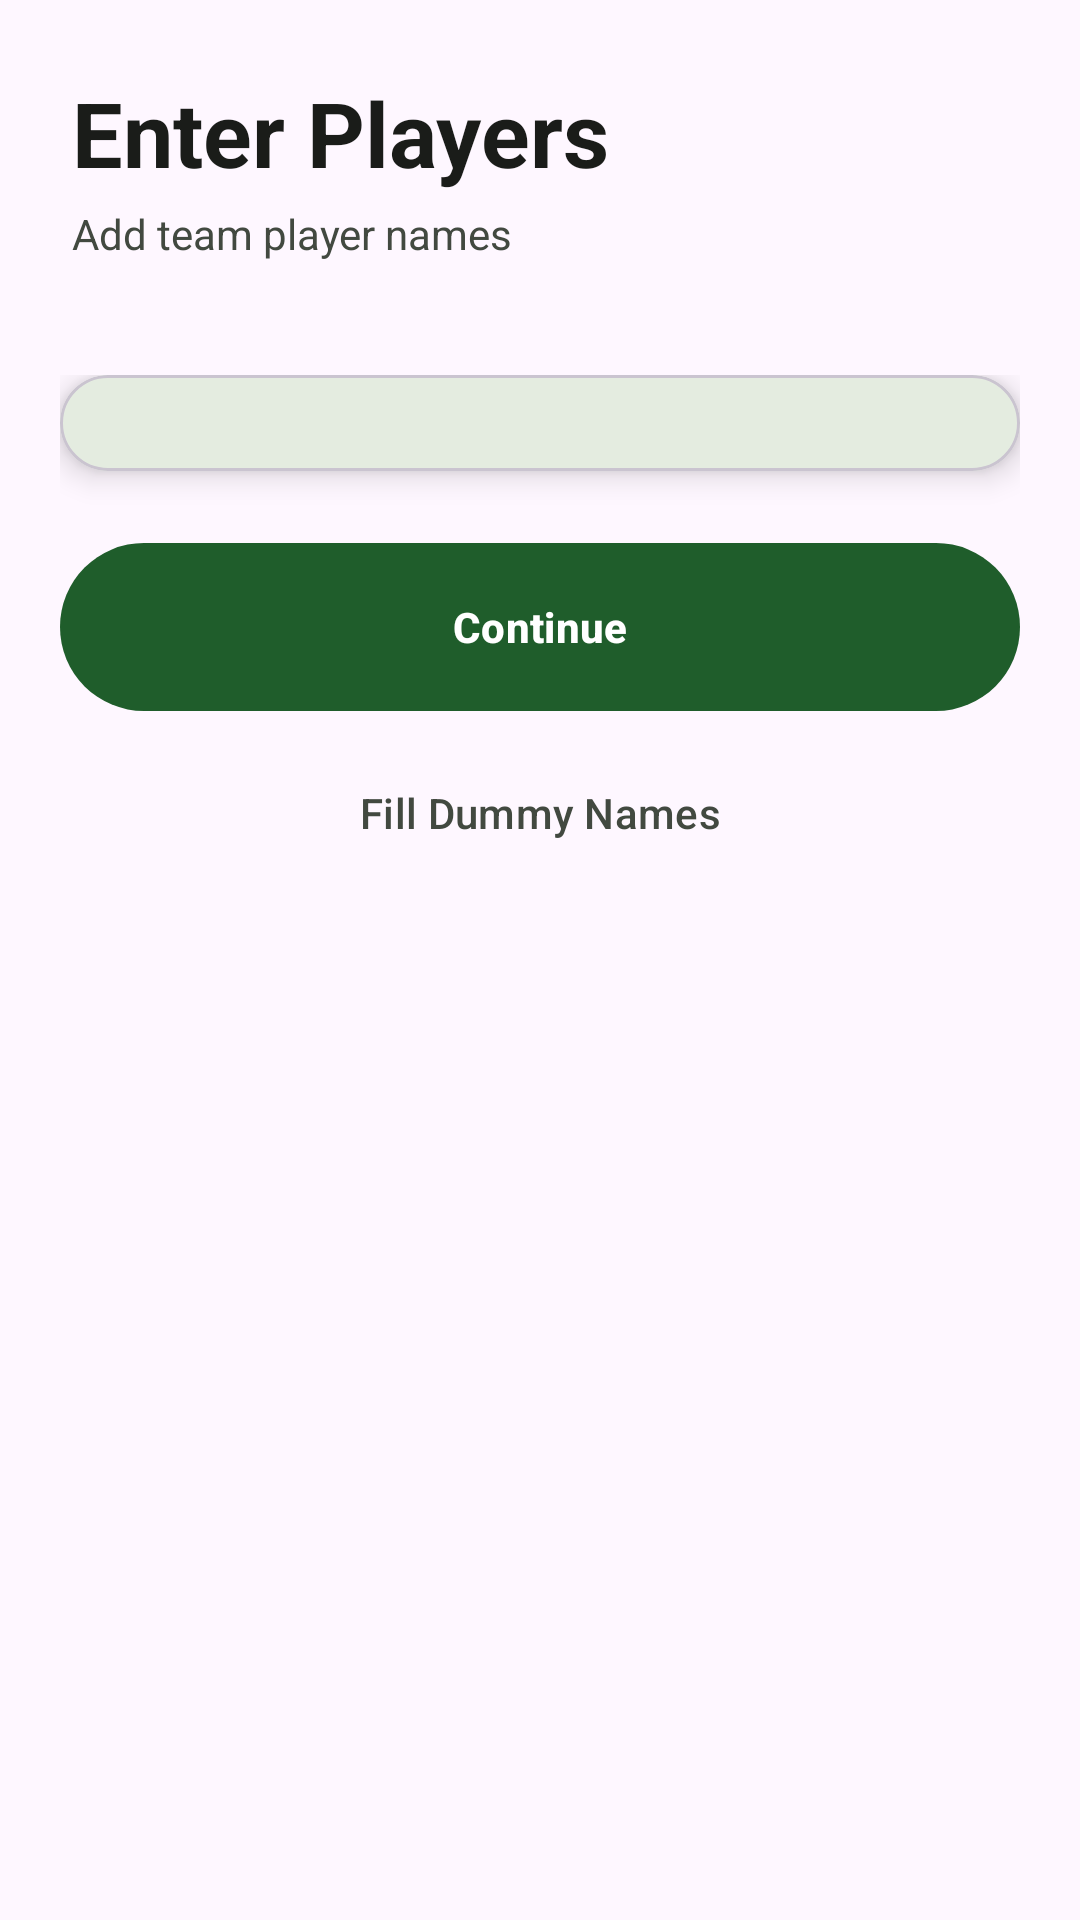

Here is an Android app screen rendered from its layout file. Give the layout XML and the strings, colors and styles it references.
<!-- AndroidManifest.xml: application theme Theme.CricScore -->
<!-- res/layout/activity_players_setup.xml -->
<?xml version="1.0" encoding="utf-8"?>
<androidx.coordinatorlayout.widget.CoordinatorLayout
    xmlns:android="http://schemas.android.com/apk/res/android"
    xmlns:app="http://schemas.android.com/apk/res-auto"
    android:layout_width="match_parent"
    android:layout_height="match_parent"
    android:background="?android:attr/colorBackground">

    
    <LinearLayout
        android:layout_width="match_parent"
        android:layout_height="wrap_content"
        android:orientation="vertical"
        android:padding="24dp">

        <TextView
            android:id="@+id/tvEnterPlayersTitle"
            android:layout_width="wrap_content"
            android:layout_height="wrap_content"
            android:text="Enter Players"
            android:textSize="30sp"
            android:textStyle="bold"
            android:textColor="?android:attr/textColorPrimary"/>

        <TextView
            android:id="@+id/tvEnterPlayersSubtitle"
            android:layout_width="wrap_content"
            android:layout_height="wrap_content"
            android:text="Add team player names"
            android:textSize="14sp"
            android:textColor="?android:attr/textColorSecondary"
            android:layout_marginTop="4dp"/>
    </LinearLayout>

    
    <androidx.core.widget.NestedScrollView
        android:layout_width="match_parent"
        android:layout_height="match_parent"
        android:layout_marginTop="105dp">

        <LinearLayout
            android:id="@+id/llPlayersContainer"
            android:layout_width="match_parent"
            android:layout_height="wrap_content"
            android:orientation="vertical"
            android:padding="20dp">

            
            <com.google.android.material.card.MaterialCardView
                android:layout_width="match_parent"
                android:layout_height="wrap_content"
                app:cardCornerRadius="24dp"
                app:cardElevation="6dp"
                app:cardBackgroundColor="?attr/colorSurface"
                android:padding="16dp">

                <LinearLayout
                    android:id="@+id/playerFieldsHolder"
                    android:layout_width="match_parent"
                    android:layout_height="wrap_content"
                    android:orientation="vertical"
                    android:padding="16dp">

                    

                </LinearLayout>

            </com.google.android.material.card.MaterialCardView>

            
            <com.google.android.material.button.MaterialButton
                android:id="@+id/btnSubmit"
                style="@style/Widget.Material3.Button"
                android:layout_width="match_parent"
                android:layout_height="64dp"
                android:text="Continue"
                android:textStyle="bold"
                android:layout_marginTop="20dp"
                app:cornerRadius="32dp"/>

            
            <com.google.android.material.button.MaterialButton
                android:id="@+id/btnDummyPlayers"
                style="@style/Widget.Material3.Button.TextButton"
                android:layout_width="match_parent"
                android:layout_height="wrap_content"
                android:text="Fill Dummy Names"
                android:textColor="?android:attr/textColorSecondary"
                android:layout_marginTop="6dp"/>

        </LinearLayout>

    </androidx.core.widget.NestedScrollView>

</androidx.coordinatorlayout.widget.CoordinatorLayout>
<!-- resources referenced by this layout -->
<resources>
  <style name="Theme.CricScore" parent="Base.Theme.CricScore" />
  <style name="Base.Theme.CricScore" parent="Theme.Material3.Light.NoActionBar">
          
          <item name="colorPrimary">@color/light_primary</item>
          <item name="colorOnPrimary">@color/light_on_primary</item>
          <item name="colorPrimaryContainer">@color/light_primary_container</item>
          <item name="colorOnPrimaryContainer">@color/light_on_primary_container</item>
          <item name="colorSecondary">@color/light_accent_red</item>
          <item name="colorOnSecondary">@color/light_on_accent_red</item>
  
          
          <item name="android:windowBackground">@color/light_background</item>
          <item name="colorOnBackground">@color/light_text_primary</item>
          <item name="colorSurface">@color/light_surface</item>
          <item name="colorOnSurface">@color/light_text_primary</item>
          <item name="colorSurfaceVariant">@color/light_elevated_surface</item>
          <item name="colorOnSurfaceVariant">@color/light_text_secondary</item>
  
          
          <item name="android:statusBarColor">@color/light_background</item>
          <item name="android:windowLightStatusBar">true</item>
  
          
          <item name="colorOutline">#C4C7CF</item>
  
          
          <item name="android:textColorPrimary">@color/light_text_primary</item>
          <item name="android:textColorSecondary">@color/light_text_secondary</item>
      </style>
  <color name="light_primary">#1F5D2B</color>
  <color name="light_on_primary">#FFFFFF</color>
  <color name="light_primary_container">#A4F6AC</color>
  <color name="light_on_primary_container">#002108</color>
  <color name="light_accent_red">#BA1A1A</color>
  <color name="light_on_accent_red">#FFFFFF</color>
  <color name="light_background">#FCFDF6</color>
  <color name="light_text_primary">#1A1C19</color>
  <color name="light_surface">#FCFDF6</color>
  <color name="light_elevated_surface">#F0F1EB</color>
  <color name="light_text_secondary">#424940</color>
</resources>
